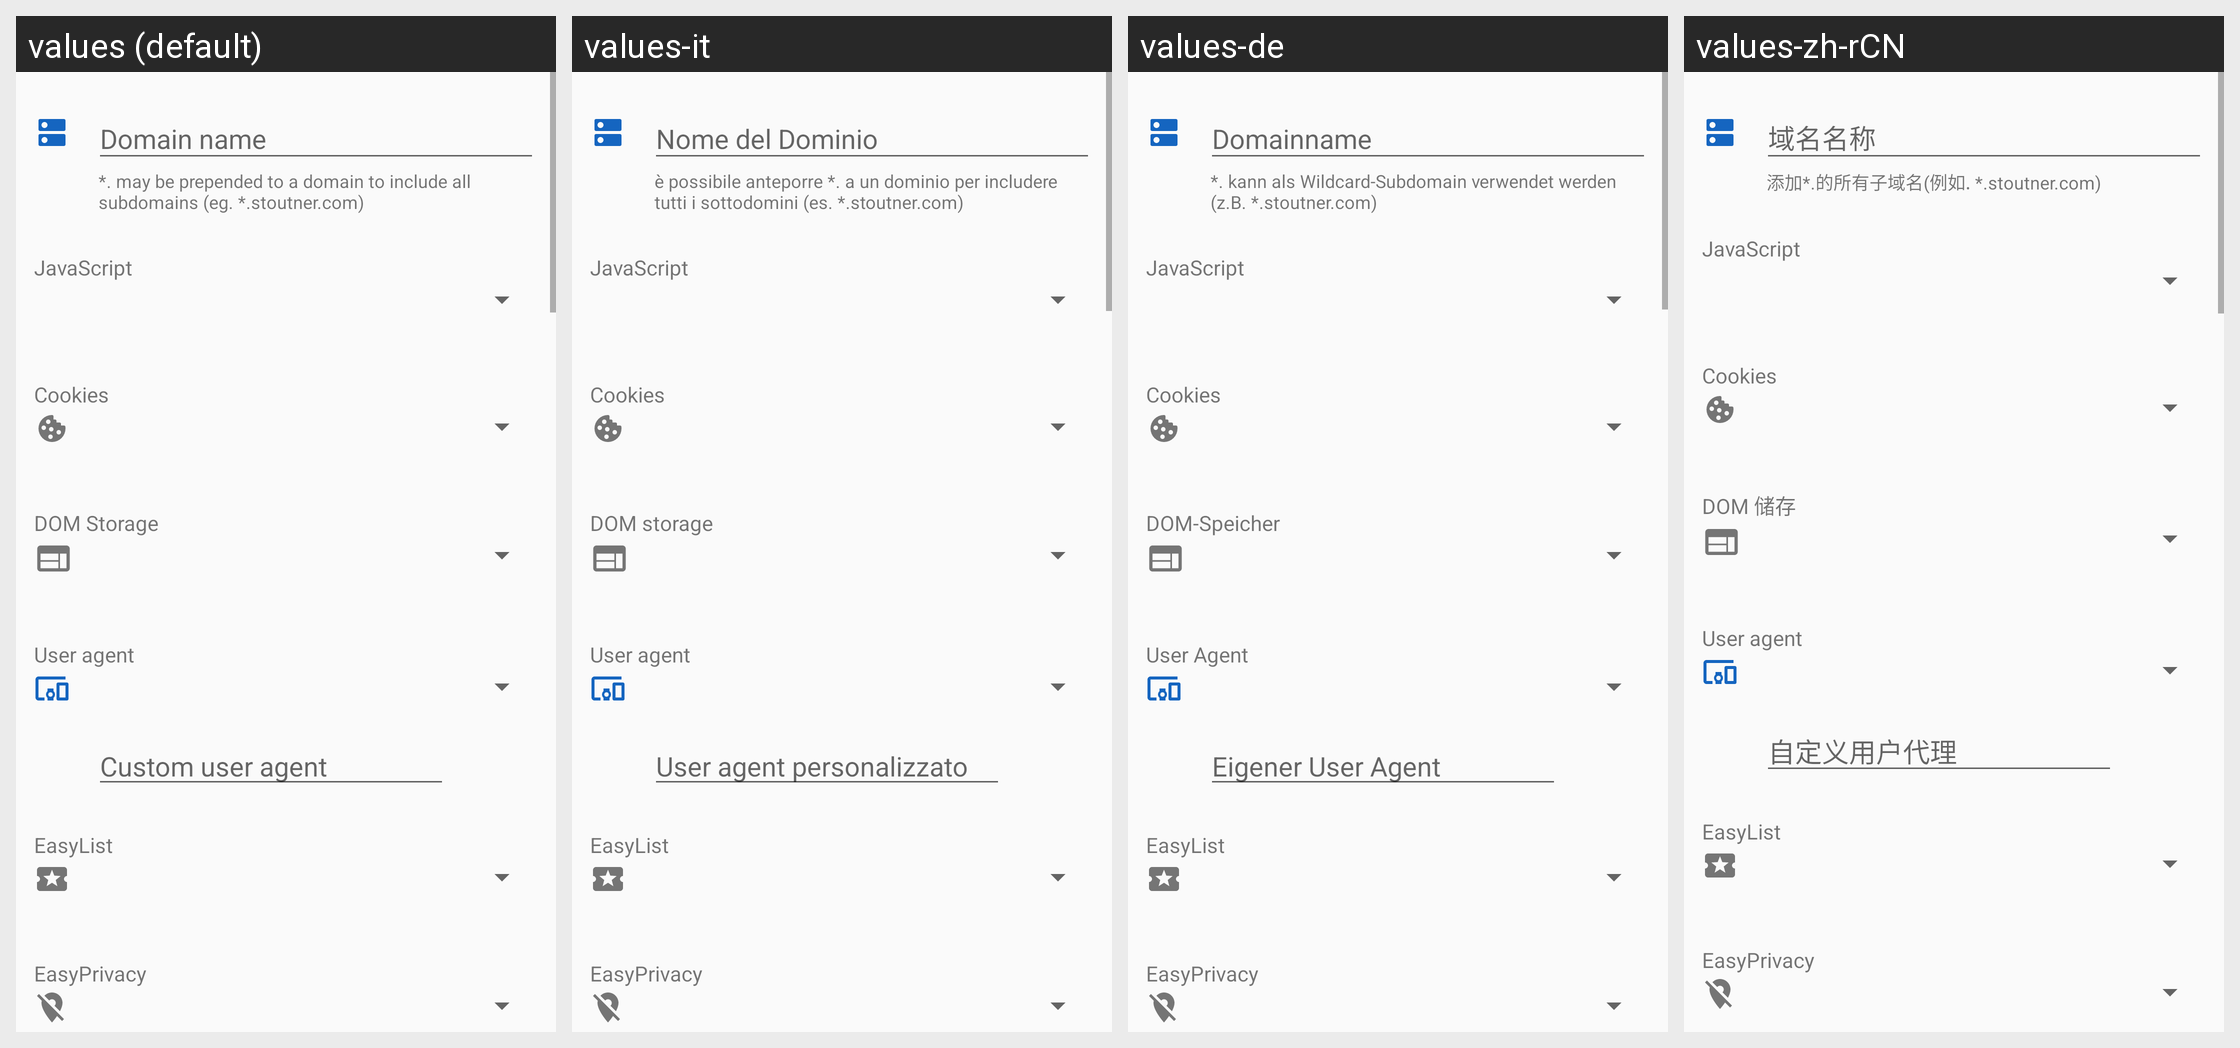

Strings drawn on this Android screen and how each of the app's shown locales translates them:
Android screen res/layout/domain_settings_fragment.xml rendered under 4 locales, left to right: values (default), values-it, values-de, values-zh-rCN. Device: Nexus 5 (rendered at 1080×1920; each locale shown at half size, 540×960, under a caption strip naming it); theme audeonbrowser.
Other locales in the repository, not shown: values-es, values-fr, values-pt-rBR, values-ru, values-tr.
Strings drawn on this screen, with the default value and each locale's value (text and hints the layout hard-codes, and strings that could not be matched under every locale, appear in the picture but are not listed):

domain_name
  values: Domain name
  values-it: Nome del Dominio
  values-de: Domainname
  values-zh-rCN: 域名名称

domain_name_instructions
  values: *. may be prepended to a domain to include all subdomains (eg. *.stoutner.com)
  values-it: è possibile anteporre *. a un dominio per includere tutti i sottodomini (es. *.stoutner.com)
  values-de: *. kann als Wildcard-Subdomain verwendet werden (z.B. *.stoutner.com)
  values-zh-rCN: 添加*.的所有子域名(例如. *.stoutner.com)

javascript
  values: JavaScript
  values-it: JavaScript
  values-de: JavaScript
  values-zh-rCN: JavaScript

cookies
  values: Cookies
  values-it: Cookies
  values-de: Cookies
  values-zh-rCN: Cookies

dom_storage
  values: DOM Storage
  values-it: DOM storage
  values-de: DOM-Speicher
  values-zh-rCN: DOM 储存

user_agent
  values: User agent
  values-it: User agent
  values-de: User Agent
  values-zh-rCN: User agent

custom_user_agent
  values: Custom user agent
  values-it: User agent personalizzato
  values-de: Eigener User Agent
  values-zh-rCN: 自定义用户代理

easylist
  values: EasyList
  values-it: EasyList
  values-de: EasyList
  values-zh-rCN: EasyList

easyprivacy
  values: EasyPrivacy
  values-it: EasyPrivacy
  values-de: EasyPrivacy
  values-zh-rCN: EasyPrivacy
